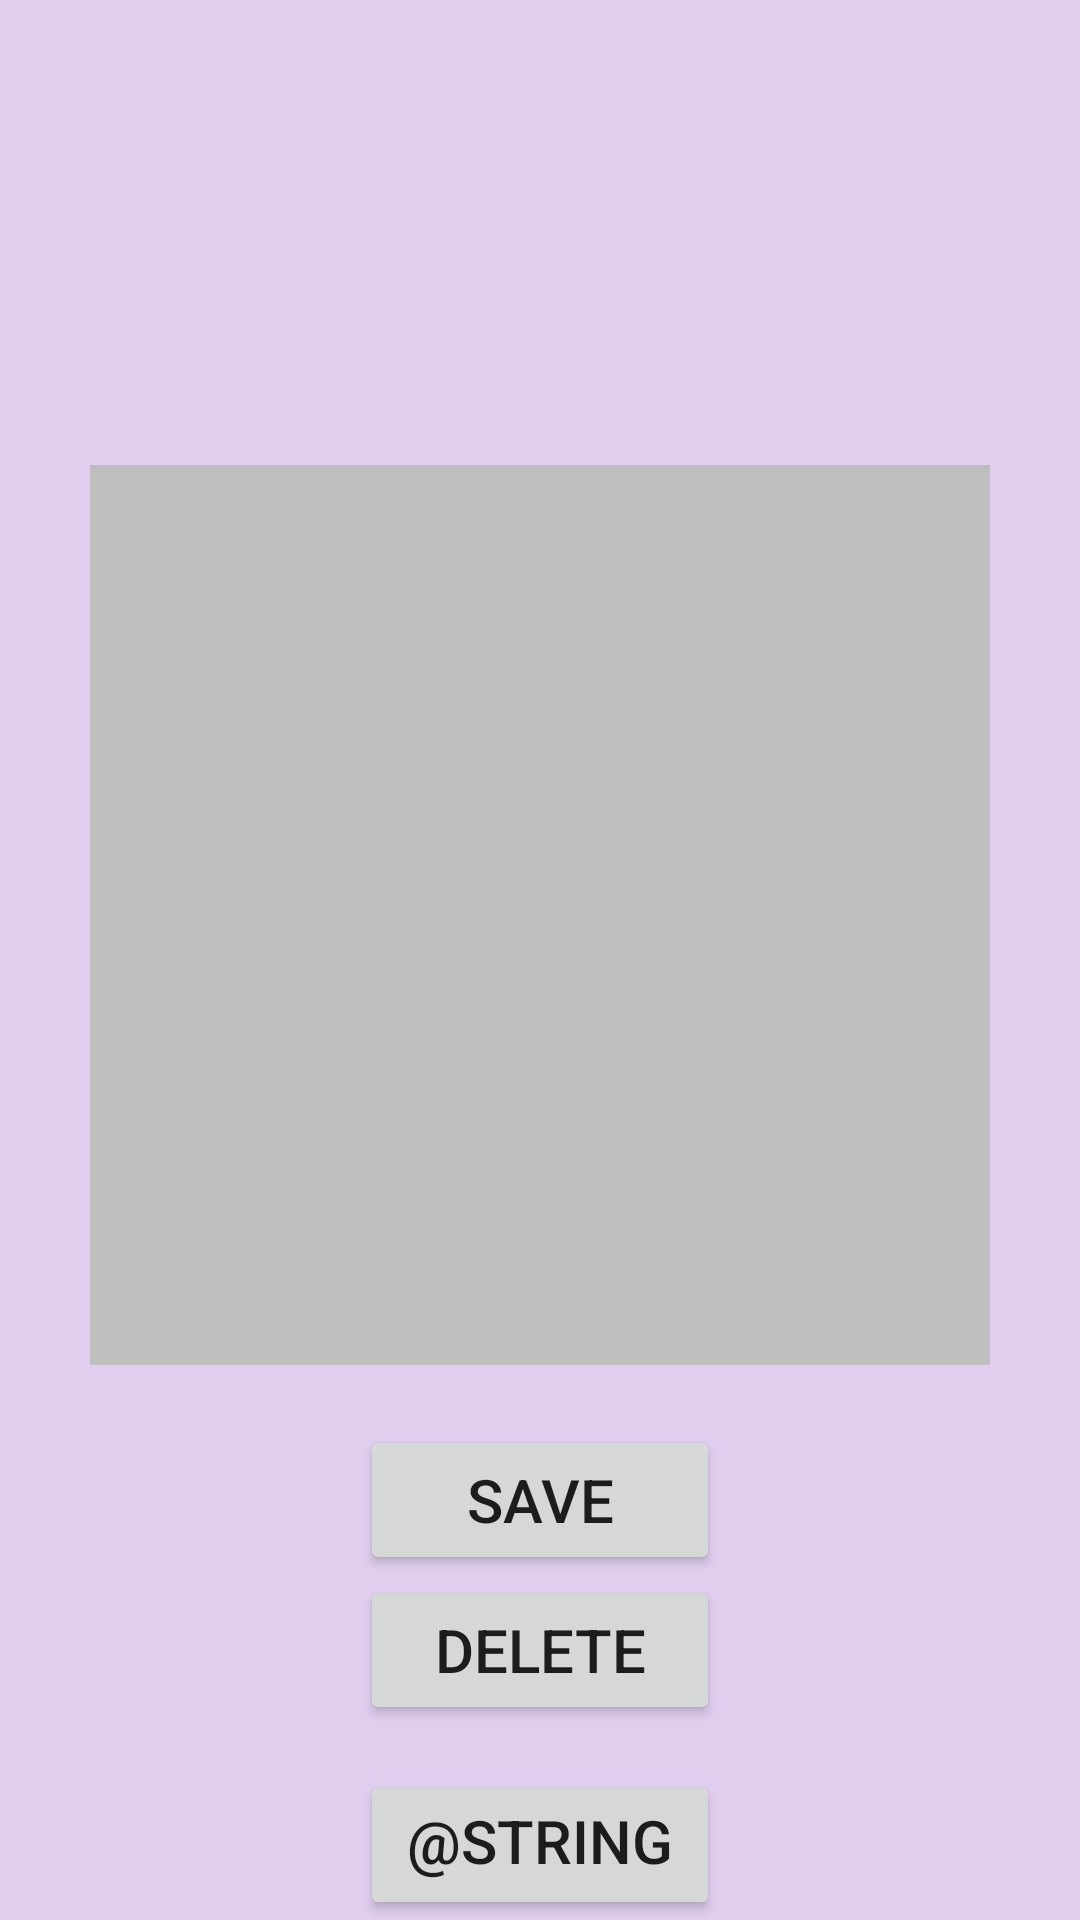

This screen was rendered from an Android layout file. Write that file and the resources it references.
<!-- AndroidManifest.xml: application theme Theme.FinalProject -->
<!-- res/layout/fragment_details.xml -->
<?xml version="1.0" encoding="utf-8"?>
<FrameLayout xmlns:android="http://schemas.android.com/apk/res/android"
    xmlns:tools="http://schemas.android.com/tools"
    android:layout_width="match_parent"
    android:layout_height="match_parent"
    tools:context=".DetailsFragment"
    android:id="@+id/fragmentLocation">

    <LinearLayout
        android:layout_width="match_parent"
        android:layout_height="match_parent"
        android:orientation="vertical"
        android:background="#336A0DAD">

        <TextView
            android:id="@+id/imageDate"
            android:layout_width="match_parent"
            android:layout_height="wrap_content"
            android:textAlignment="center"
            android:textStyle="bold"
            android:textColor="@color/gold"
            android:textSize="20sp"
            android:layout_marginTop="50sp"/>

        <ProgressBar
            android:id="@+id/progressBar"
            android:layout_width="200dp"
            android:layout_height="wrap_content"
            android:layout_gravity="center"
            android:visibility="invisible"
            style="?android:attr/progressBarStyleHorizontal"
            android:background="@color/white"
            android:layout_marginTop="10sp"/>

        <TextView
            android:id="@+id/imageTitle"
            android:layout_width="match_parent"
            android:layout_height="wrap_content"
            android:textAlignment="center"
            android:textStyle="bold"
            android:textColor="@color/gray"
            android:textSize="20sp"
            android:layout_marginTop="10sp"/>

        <ImageView
            android:id="@+id/image"
            android:layout_width="300dp"
            android:layout_height="300dp"
            android:layout_gravity="center"
            android:background="@color/gray"
            android:padding="5sp"
            android:layout_marginTop="15sp"
            android:contentDescription="@string/contentDescription" />

        <Button
            android:id="@+id/saveImgBtn"
            android:layout_width="120dp"
            android:layout_height="50dp"
            android:layout_gravity="center"
            android:textSize="20sp"
            android:text="@string/saveImgBtn"
            android:layout_marginTop="20sp"/>

        <Button
            android:id="@+id/deleteImgBtn"
            android:layout_width="120dp"
            android:layout_height="50dp"
            android:layout_gravity="center"
            android:textSize="20sp"
            android:text="@string/deleteImgBtn" />

        <RelativeLayout
            android:layout_width="match_parent"
            android:layout_height="wrap_content">

            <Button
                android:id="@+id/hideBtn"
                android:layout_width="120dp"
                android:layout_height="50dp"
                android:textSize="20sp"
                android:text="@string/hideBtn"
                android:layout_centerHorizontal="true"
                android:layout_alignParentBottom="true"/>

        </RelativeLayout>

    </LinearLayout>

</FrameLayout>
<!-- resources referenced by this layout -->
<resources>
  <color name="gold">#EEE8aa</color>
  <color name="gray">#BEBEBE</color>
  <color name="white">#FFFFFFFF</color>
  <string name="contentDescription">NASA image of the day</string>
  <string name="deleteImgBtn">Delete</string>
  <string name="saveImgBtn">Save</string>
  <style name="Theme.FinalProject" parent="Theme.MaterialComponents.DayNight.DarkActionBar">
          
          <item name="colorPrimary">@color/purple_500</item>
          <item name="colorPrimaryVariant">@color/purple_700</item>
          <item name="colorOnPrimary">@color/white</item>
          
          <item name="colorSecondary">@color/teal_200</item>
          <item name="colorSecondaryVariant">@color/teal_700</item>
          <item name="colorOnSecondary">@color/black</item>
          
          <item name="android:statusBarColor" tools:targetApi="l">?attr/colorPrimaryVariant</item>
          
  
          <item name="windowActionBar">false</item>
          <item name="windowNoTitle">true</item>
  
          <item name="drawerArrowStyle">@style/DrawerArrowStyle</item>
  
          <item name="android:textColorSecondary">@color/gray</item>
  
      </style>
  <color name="purple_500">#FF6200EE</color>
  <color name="purple_700">#FF3700B3</color>
  <color name="teal_200">#FF03DAC5</color>
  <color name="teal_700">#FF018786</color>
  <color name="black">#FF000000</color>
  <style name="DrawerArrowStyle" parent="Widget.AppCompat.DrawerArrowToggle">
          <item name="color">@color/gray</item>
      </style>
</resources>
